pico-8 play session: no input (idle)

[t = 1 s] idle ~1s (no d-pad/buttons)
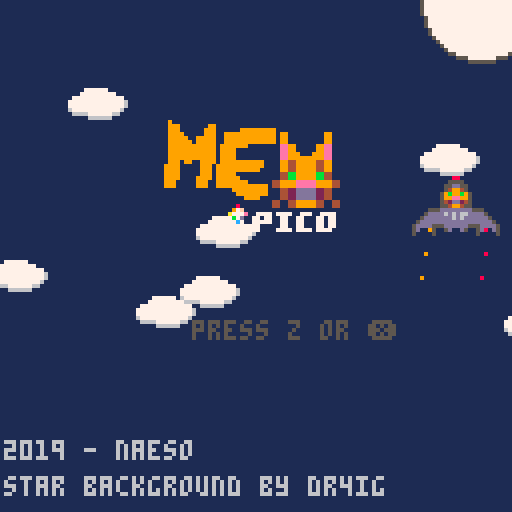
[t = 2 s] idle ~2s (no d-pad/buttons)
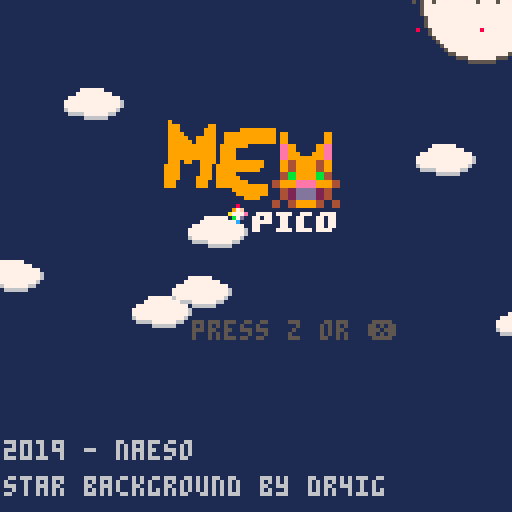
[t = 4 s] idle ~4s (no d-pad/buttons)
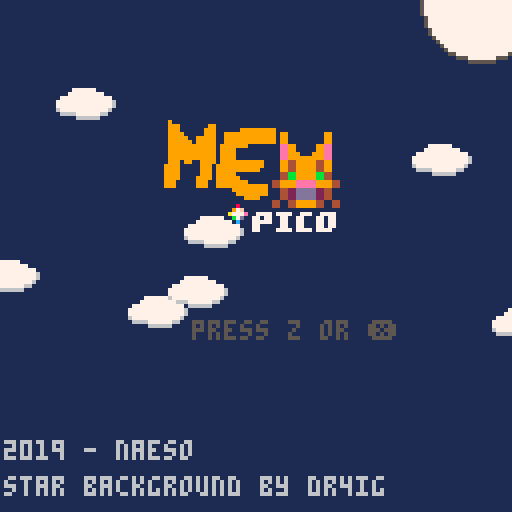
[t = 8 s] idle ~8s (no d-pad/buttons)
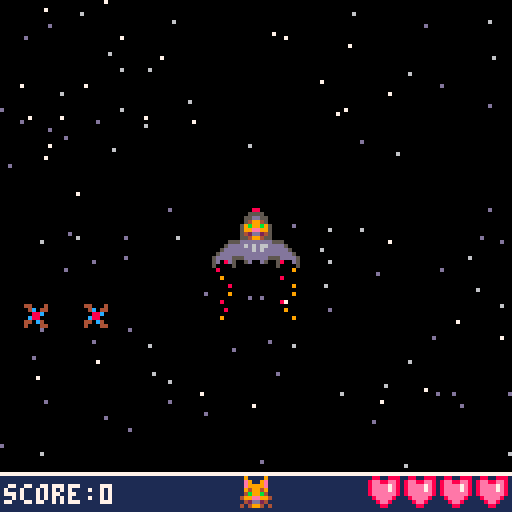

pico-8 cartridge
version 16
__lua__
-- main

--mewpico
--by naeso

--star background snippet at https://www.lexaloffle.com/bbs/?tid=29920
--by dr4ig

--[[
if you want to read the code
please use visual studio or
another kind of editor
(it would be easier)
]]

function _init()
    --generated constants
    left,right,up,down,fire1,fire2=0,1,2,3,4,5
    black,dark_blue,dark_purple,dark_green,brown,dark_gray,light_gray,white,red,orange,yellow,green,blue,indigo,pink,peach=0,1,2,3,4,5,6,7,8,9,10,11,12,13,14,15

    --does the player passes the title screen ?
    titlescreen=true

    --bool for the animation on the title screen
    titlescreenanimtaion=false

    --coundown for the animation title screen ship
    mewanimationshipcdnt=80

    --collection for the clouds on the title screen
    sky={}

    createcloud()

    --ship's initial position and horizontal/vertical speed
    mew = {x=110, y=140}
    --y position of where the hearts will be displayed on the bottom board
    heartdisplay={y=128}
    
    --collection containg all parts of the ship
    ship={}
    --x and y positions used for placing each part of the ship
    xpart,ypart=0,0

    --if any damage is taken, and if the ship flashes after a hit.
    dmgtaken=false
    clink=false
    --duration of the said "flash" animation in milliseconds
    countdmgtaken=60

    --collection containing all bullets shot
    shoots={}
    --iniital speed of the bullet
    speedbullet=3

    --collection containing all stars
    stars={}

    --collection for particles of the thurster and the ennemies.
    smoke={}
    debris={}
    --collection for hearts
    objects={}
    
    --"yeah" cat face animation boolean and duration in milliseconds
    yeah=false
    yeahcdn=60

    --if the particules sent by the thruster should be viewable.
    displayparticules=true
    
    --if the game is over, and the random message that will pop.
    gameover=false
    msgdeath=rnd(15)

    --total life, score, and score multiplier (score*scoremultip)
    life=4
    score=0
    scoremultip=1

    --collection of all the ennemies
    ennemy={}
    --used in the function for spawning ennemies. is used as a x or y coord.
    ennemyspawn=0
    --indicates if a group of ennemies is currently displayed on screen.
    ennemyalreadydisplayed=false
    --speed of the ennemies
    speedbadguy=2

    --used to make a little animation of "dance" for the ennemies.
    rotation=0
    flipy=false
    flipx=true

    --scoreboard display position (y: 118)
    maxdisplayy=118

    createstars()
    createcloud()
    buildship()

end

--all functions are explained in their relative tabs

function _update()

    if (titlescreen) then
        movecloud()
        shiptitlescreen()
        thruster()
        gamestart()
    else
        replay()
        getshipstatus()
        movemew()
        shoot()
        thruster()
        shoottouches()
        bullets()
    
        --if a group of enemies should spawn or not
        if (rnd(60)<30) then
            ennemygroup()
        end
    
        ennemyia()
        ennemyhitship()
    
        gamespeed()
        yeahface()
        hearts()
        getlife()
        cleardebris()
        rotateennemy()
        movestars()
    end
end

function _draw()
    if (titlescreen) then
        drawtitlescreen()
        drawship()
    else
        cls()

        drawstars()

        drawobjets()
    
        drawennemy()
    
        drawship()
    
        drawstatusscreen()
    
        deathscreen()
    end
end

-->8
--ship functions

--initial logicial building of the ship. (all 4 parts)
function buildship()
    local xpart = mew.x
    local ypart = mew.y
    part={x=xpart,y=ypart,x1=xpart+7,y1=ypart+7,w=(xpart+7)-xpart,h=(ypart+7)-ypart,}
    add(ship, part)
    ypart-=8
    part={x=xpart,y=ypart,x1=xpart+7,y1=ypart+7,w=(xpart+7)-xpart,h=(ypart+7)-ypart,}
    add(ship, part)
    ypart+=8
    xpart-=8
    part={x=xpart,y=ypart,x1=xpart+7,y1=ypart+7,w=(xpart+7)-xpart,h=(ypart+7)-ypart,}
    add(ship, part)
    xpart+=16
    part={x=xpart,y=ypart,x1=xpart+7,y1=ypart+7,w=(xpart+7)-xpart,h=(ypart+7)-ypart,}
    add(ship, part)
end

--get the current status of the ship depending of the current life
function getshipstatus()
    --deleting all parts of the collection in order to update correctly
    for part in all(ship) do
        del(ship,part)
    end
    --if the ship didn't lost any live, that's good, so just call the initial function that build the ship !
    if (life>=4) then
        buildship()
    end
    --the rest isn't so hard : each time the life decrease, we just get rid of the lines that adds the latest part of the ship.
    if (life==3) then
        local xpart = mew.x
        local ypart = mew.y
        part={x=xpart,y=ypart,x1=xpart+7,y1=ypart+7,w=(xpart+7)-xpart,h=(ypart+7)-ypart,}
        add(ship, part)
        ypart-=8
        part={x=xpart,y=ypart,x1=xpart+7,y1=ypart+7,w=(xpart+7)-xpart,h=(ypart+7)-ypart,}
        add(ship, part)
        ypart+=8
        xpart-=8
        part={x=xpart,y=ypart,x1=xpart+7,y1=ypart+7,w=(xpart+7)-xpart,h=(ypart+7)-ypart,}
        add(ship, part)
    end
    if (life==2) then
        local xpart = mew.x
        local ypart = mew.y
        part={x=xpart,y=ypart,x1=xpart+7,y1=ypart+7,w=(xpart+7)-xpart,h=(ypart+7)-ypart,}
        add(ship, part)
        ypart-=8
        part={x=xpart,y=ypart,x1=xpart+7,y1=ypart+7,w=(xpart+7)-xpart,h=(ypart+7)-ypart,}
        add(ship, part)
    end
    if (life==1) then
        local xpart = mew.x
        local ypart = mew.y
        part={x=xpart,y=ypart,x1=xpart+7,y1=ypart+7,w=(xpart+7)-xpart,h=(ypart+7)-ypart,}
        add(ship, part)
    end
end

--move the ship
function movemew()
    --thruster particules is showed when you push any button (or not) but down.
    --of course, to avoid our ship going outside of the screen, there is a limit (second condition)
    if (not gameover) then
        
        displayparticules=true

        if (btn(right) and (mew.x+16)<129) then 
            mew.x+=mew.sy
        end
    
        if (btn(left) and (mew.x-8)>0) then 
            mew.x-=mew.sy
        end
    
        if (btn(up) and (mew.y-10)>0) then 
            mew.y-=mew.sx
        end
    
        if (btn(down) and (mew.y+8)<maxdisplayy) then 
            mew.y+=mew.sx
            displayparticules=false
        end
    end
end

--shoot function
function shoot()
    if (not gameover) then
        if (btnp(4)) then
            bullet ={x=mew.x, y=mew.y-7, x1=mew.x+2, y1=mew.y+7, w=mew.x+2-mew.x, h=mew.y+8-mew.y-8}
            add(shoots, bullet)
            sfx(0,3)
            --a little drawback each time you shoot to add a little reaslism
            if ((mew.y+8)<maxdisplayy and btn(up)==false) then 
                mew.y+=1
            end
        end
    end
end

--when a bullet touches an ennemy and heart generation
function shoottouches()
    for badguy in all(ennemy) do
        for bullet in all(shoots) do
            if (bullet.x < badguy.x + badguy.w and
                bullet.x + bullet.w > badguy.x and
                bullet.y < badguy.y + badguy.h and
                bullet.y + bullet.h > badguy.y) then
                del(shoots, bullet)
                local xheart = badguy.x
                local yheart = badguy.y
                --generation of a heart
                if (rnd(300)<=10) then
                    heart={x=xheart, y=yheart, x1=xheart+7, y1=yheart+7, w=(xheart+7)-xheart, h=(yheart+7)-yheart}
                    add(objects, heart)
                end
                --generation of particles for the ennemy's death
                for i=0,rnd(7) do
                    particle={x=xheart+rnd(7),y=yheart+rnd(7),originx=xheart+5,originy=yheart+5}
                    add(debris, particle)
                end
                del(ennemy, badguy)
                sfx(3,3)
                score+=(badguy.pts*scoremultip)
            end
        end
    end
end

--thruster particles system
function thruster()
    --based on the part of the ships that are still there, the particles positions are different.
    local xpart = mew.x
    local ypart = mew.y
    if (displayparticules) then
        if (life>=4) then
            particle={x=(xpart-6)+rnd(4),y=ypart+3}
            add(smoke, particle)
            particle={x=(xpart+10)+rnd(4),y=ypart+3}
            add(smoke, particle)
        end
        if (life==3) then
            particle={x=(xpart-6)+rnd(4),y=ypart+3}
            add(smoke, particle)
        end
        if (life==2) then
            particle={x=(xpart+2)+rnd(5),y=ypart+3}
            add(smoke, particle)
        end
        if (life==1) then
            particle={x=(xpart+2)+rnd(4),y=ypart+7}
            add(smoke, particle)
        end
    end

    --deleting particules
    for part in all(smoke) do
        part.y+=2
        if (part.y>=mew.y+20) del(smoke,part)
        if (part.x<=mew.x-7 or part.x>=mew.x+14) del(smoke,part)
    end

    --if down is pressed, we desactivate the particles
    if (not displayparticules) then
        for part in all(smoke) do
            del(smoke, part)
        end
    end
end

--bullet function
function bullets()
    for bullet in all(shoots) do
        bullet.y-=speedbullet
    end

    --if the bullet exits the screen, we delete it.
    for bullet in all(shoots) do
        if (bullet.y<=-10) then
            del(shoots, bullet)
        end
    end
end

--drawing the ship and thruster particles
function drawship()
    --if clink is true, we don't drawn the ship
    --this is what make our "flash" animation to work when taking a hit.
    --the ship is drawn depending of life's current value
    if (not clink) then
        if (life>=4) then
            spr(2,mew.x,mew.y)
            spr(1,mew.x,mew.y-8)
            spr(3,mew.x-8,mew.y)
            spr(3,mew.x+8,mew.y,1,1,true,false)
        end
        if (life==3) then
            spr(2,mew.x,mew.y)
            spr(1,mew.x,mew.y-8)
            spr(3,mew.x-8,mew.y)
        end
        if (life==2) then
            spr(2,mew.x,mew.y)
            spr(1,mew.x,mew.y-8)
        end
        if (life==1) spr(1,mew.x,mew.y)
    end

    --thruster particles.
    if (displayparticules) then
        for part in all(smoke) do
            if (rnd(10)<=5) then
                pset(part.x,part.y,red)
            else
                pset(part.x,part.y,orange)
            end
        end
    end
end

-->8
-- ennemy functions

--all the possible ennemies that could spawn into the game
function ennemygroup()
    --this value determines if the ennemy will spawn or not.
    local monster=0

    if (not gameover) then
        if (not ennemyalreadydisplayed) then
            monster=rnd(30)
            if (monster<5) then
                if (rnd(80)>=20) then
                    ennemyalreadydisplayed=true
                    ennemyspawn=rnd(100)
                    --rnd() function have a littel problem : you can't choose the minimum value.
                    --so we use this if in order to define an minimum value.
                    if (ennemyspawn<=20) then
                        ennemyspawn=mew.y+10
                    end
                    ennemy={}
                    local ennemyx=-10
                    for i=0,5,1 do
                        rekal={type="rekal", x=ennemyx, y=ennemyspawn, x1=ennemyx+7, y1=ennemyspawn+7, w=(ennemyx+7)-ennemyx, h=(ennemyspawn+7)-ennemyspawn, pts=5}
                        add(ennemy, rekal)
                        --each time we're putting the next ennemy a little further than the last one
                        ennemyx-=15
                    end
                end
            end
            if (monster>10 and monster<15) then
                if (rnd(80)>=20) then
                    ennemyalreadydisplayed=true
                    ennemyspawn=rnd(115)
                    --rnd() function have a littel problem : you can't choose the minimum value.
                    --so we use this if in order to define an minimum value.
                    if (ennemyspawn<=40) then
                        ennemyspawn=40
                    end
                    ennemy={}
                    local ennemyy=-10
                    local turn=rnd(100)
                    --determines when the ennemy will turn (what y corrd the ennemy will turn)
                    if (turn<=50) then
                        turn=50
                    end
                    local here=false
                    if (rnd(9)>=4) then
                        here=true
                    end
                    for i=0,3,1 do
                        bughe={type="bughe", x=ennemyspawn, y=ennemyy, x1=ennemyspawn+7, y1=ennemyy+7, w=(ennemyspawn+7)-ennemyspawn, h=(ennemyy+7)-ennemyy, pts=10, turns=turn, where=here}
                        add(ennemy, bughe)
                        --each time we're putting the next ennemy a little further than the last one
                        ennemyy-=15
                    end
                end
            end
            if (monster>20 and monster<23) then
                if (rnd(80)>=20) then
                    ennemyalreadydisplayed=true
                    ennemyspawn=rnd(80)
                    --rnd() function have a littel problem : you can't choose the minimum value.
                    --so we use this if in order to define an minimum value.
                    if (ennemyspawn<=20) then
                        ennemyspawn=20
                    end
                    ennemy={}
                    local ennemyy=-10
                    for i=0,1,1 do
                        kaalh={type="kaalh", x=ennemyspawn, y=ennemyy, x1=ennemyspawn+7, y1=ennemyy+7, w=(ennemyspawn+7)-ennemyspawn, h=(ennemyy+7)-ennemyy, pts=15, wait=60, where=false}
                        add(ennemy, kaalh)
                        --each time we're putting the next ennemy a little further than the last one
                        ennemyspawn+=40
                    end
                end
            end
        end
    end
end

--when an ennemy hit the ship
function ennemyhitship()
    --if an ennemy already hit the ship, nothing will happen
    if (dmgtaken) then
        countdmgtaken-=1
        --"flash" animation for the ship
        if (not clink) then
            clink=true
        else
            clink=false
        end
        if (countdmgtaken==0) then
            countdmgtaken=60
            dmgtaken=false
            clink=false
        end
    else
        for badguy in all(ennemy) do
            for part in all(ship) do
                if (part.x < badguy.x + badguy.w and
                    part.x + part.w > badguy.x and
                    part.y < badguy.y + badguy.h and
                    part.y + part.h > badguy.y) then
                    del(ship, part)
                    del(ennemy,badguy)
                    life-=1
                    sfx(1,2)
                    dmgtaken=true
                end
            end
        end
    end
end

--all the ia (where the enemies are going)
function ennemyia()
    for badguy in all(ennemy) do
        if (badguy.type=="bughe") then
            if (badguy.y>badguy.turns) then
                if (badguy.where) then
                    badguy.x-=speedbadguy+2
                else
                    badguy.x+=speedbadguy+2
                end                
            else
                badguy.y+=speedbadguy
            end
        end

        if (badguy.type=="rekal") then
            badguy.x+=speedbadguy
        end

        if (badguy.type=="kaalh") then
            if (badguy.wait<=badguy.wait and badguy.wait>40) then
                badguy.y+=0.5
            end

            if (badguy.wait==0) then
                badguy.where=true
                badguy.y+=7+speedbadguy
            end
            if (not badguy.where) badguy.wait-=1
        end
    end

    --if the last ennemy left the screen, we delete it from the collection
    if (ennemyalreadydisplayed) then
        if (ennemy[#ennemy]!=nil) then
            if (ennemy[#ennemy].x>130 or ennemy[#ennemy].y>130 or (ennemy[#ennemy].x<-20 and ennemy[#ennemy].type=="bughe")) then
                ennemyalreadydisplayed=false
                ennemy={}
            end
        else
            ennemyalreadydisplayed=false
        end
    end
end

--draws the ennemies
function drawennemy()
    for badguy in all(ennemy) do
        if (badguy.type=="bughe") then
            spr(48,badguy.x,badguy.y)
        end
        if (badguy.type=="rekal") then
            spr(50,badguy.x,badguy.y,1,1,false,flipy)
        end
        if (badguy.type=="kaalh") then
            spr(49,badguy.x,badguy.y)
        end
    end
end

-->8
--engine and core functions

--hearts function, how they move and get deleted
function hearts()
    for heart in all(objects) do
        heart.y+=0.5
        heart.y1+=0.5
    end

    for heart in all(objects) do
        if (heart.y>130) del(objects, heart) 
    end
end

--when touching a heart
function getlife()
    for heart in all(objects) do
        for part in all(ship) do
            if (part.x < heart.x + heart.w and
                part.x + part.w > heart.x and
                part.y < heart.y + heart.h and
                part.y + part.h > heart.y) then
                del(objects,heart)
                if (life<4) then
                    life+=1
                end
                sfx(2,3)
                yeah=true
            end
        end
    end 
end

--draw the bullet, the hearts, and the particles when an ennemy dies
function drawobjets()
    for bullet in all(shoots) do
        spr(34,bullet.x,bullet.y)
    end

    for heart in all(objects) do
        spr(32,heart.x,heart.y)        
    end

    for part in all(debris) do
        if (rnd(10)<=5) then
            pset(part.x,part.y,pink)
        else
            pset(part.x,part.y,peach)
        end
    end
end

--drawn the bottom status screen
function drawstatusscreen()
    -- board for score, hearts and cat face
    rectfill(0,119,128,128,dark_blue)
    rectfill(0,maxdisplayy,128,maxdisplayy,white)
    
    print("score:"..score,1,121,white)

    --cat face
    if (dmgtaken==true and life>0) spr(17,60,119)
    if (dmgtaken==false and life>=0) spr(16,60,119)
    if (yeah) spr(18,60,119)
    if (life==0) spr(19,60,119)

    --depending of the current life's value, display an accurate number of hearts
    for i=1,life,1 do
        spr(32,heartdisplay.y-(9*i),119)
    end
end

--get track of the score and increase difficulty
function gamespeed()
    if (score>=150 and score<=300) then
        mew.sx=2.5
        mew.sy=1.5
        speedbadguy=3
    end
    if (score>=300 and score<=450) then
        mew.sx=3
        mew.sy=2
        speedbadguy=3.5
    end    
    if (score>=450 and score<=600) then
        mew.sx=3.5
        mew.sy=2.5
        speedbadguy=4
        scoremultip=2
    end
    if (score>=600 and score<=1000) then
        mew.sx=4
        mew.sy=3
        speedbadguy=5
    end
    if (score>=1500 and score<=2000) then
        mew.sx=4.5
        mew.sy=3.5
        speedbadguy=6
        scoremultip=3
    end
    if (score>=3000 and score<=5000) then
        mew.sx=5
        mew.sy=4
        speedbadguy=7
    end
    if (score>=7000 and score<=9999) then
        mew.sx=5.5
        mew.sy=4.5
        speedbadguy=8
        scoremultip=4
    end
end

--create the clouds on the title screen
function createcloud()
    local totcloud=5
    for i=0,totcloud do
        cloud={x=rnd(200),y=rnd(80)}
        
        add(sky,cloud)
    end
end

--move the clouds on the title screen
function movecloud()
    for cloud in all(sky) do
        if (cloud.x>(-15)) then
            cloud.x-=0.1
        else
            cloud.x=130
        end
    end
end

--draw the clouds
function drawcloud()
    for cloud in all(sky) do
        spr(70,cloud.x,cloud.y,2,1)
    end
end

--initial function to create the background stars
function createstars()
    local totstars=125
    for i=1,totstars do
        local tc=flr(rnd(3)+1)
            
        if (tc==1) then sc=13 end
        if (tc==2) then sc=6 end
        if (tc==3) then sc=7 end
            
        add(stars,{
            x=rnd(128),-- random "x" pos.
            y=rnd(128),-- random "y" pos.
            sp=tc*scoremultip,     -- speed from 1-3.
            sc=sc      -- star color.
        })
    end
end

--moving the background
function movestars()
    for st in all(stars) do
        st.y+=st.sp
        
        if (st.y>=128) then
         st.y=0
         st.sp=rnd(3)+1
        end
    end
end

--draw the stars
function drawstars()
    for st in all(stars) do
        pset(st.x, st.y, st.sc)
    end
end

--clean the particles an ennemy emits when he dies
function cleardebris()
    for part in all(debris) do
        part.y+=0.5
        if (part.y>part.originy+15) del(debris,part)
    end
end

--dead, not a big sooprise
function deathscreen()
    --game over yeaaaaaah
    if (life==0) then
        music(-1, 500)

        gameover=true
        print("game over",45,60,white)
        print("your score : ",25,67,white)
        print(score,80,67,yellow)

        --[[
            depending of the value, we choose one of the messages listed here
            this isn't very clean, initally i was going to use a function but
            i wasn't able to make it work. so instead i come up with this solution
            which is mostly the same anyways
        ]]

        local message=""

        if(msgdeath>=0 and msgdeath<=1) message="it's kinda cold here..."
        if(msgdeath>=1 and msgdeath<=2) message="cat paradise is far enough"
        if(msgdeath>=2 and msgdeath<=3) message="the cat is dead !"
        if(msgdeath>=3 and msgdeath<=4) message="cat as been deleted"
        if(msgdeath>=4 and msgdeath<=5) message="'sudo rm -r cat'"
        if(msgdeath>=5 and msgdeath<=6) message="mewwowh-*boom*-ded"
        if(msgdeath>=6 and msgdeath<=7) message="welp, you're dead."
        if(msgdeath>=7 and msgdeath<=8) message="it sucks to be dead"
        if(msgdeath>=8 and msgdeath<=9) message="cat is now a bag of meat"
        if(msgdeath>=9 and msgdeath<=10) message="poor cat..."
        if(msgdeath>=10 and msgdeath<=11) message="kitty forever in space"
        if(msgdeath>=11 and msgdeath<=12) message="cat joined the stars"
        if(msgdeath>=12 and msgdeath<=13) message="you're now a satelite"
        if(msgdeath>=13 and msgdeath<=14) message="report : cat taken down"
        if(msgdeath>=14 and msgdeath<=15) message="this cat is on fire"

        print(message,15,50,red)

        print("press z or ❎ to retry",30,90,red)
    end
end

function replay()
    if (gameover and btn(fire1)) then
        dmgtaken=true
        mew = {x=60, y=60, sx=2, sy=1}
        music(0)
        life=4
        gameover=false
        score=0
        scoremultip=1
        speedbadguy=2
    end
end

function drawtitlescreen()
    rectfill(0,0,128,128,dark_blue)

    circfill(120,0,15,white)
    circ(120,0,15,dark_gray)
    
    drawcloud()
    
    spr(64,40,30,6,48)
    print("2019 - naeso",1,110,light_gray)
    print("star background by dr4ig",1,119,light_gray)
    
    print("press z or ❎",48,80,dark_gray)
end

function gamestart()
    if (titlescreenanimtaion and mewanimationshipcdnt==0) then
        mew = {x=60, y=60, sx=2, sy=1}
        titlescreen=false
        music(0)
    end
end

-->8
--animations functions

--title screen cat ship moving
function shiptitlescreen()
    if (titlescreenanimtaion) then
        if (mewanimationshipcdnt>80) mew.y-=1
        if (mewanimationshipcdnt==70) sfx(4,3)
        if (mewanimationshipcdnt>80) mew.y-=1
        if (mewanimationshipcdnt<60 and mewanimationshipcdnt>30) mew.y-=4
        if (mewanimationshipcdnt<30) mew.y-=6
        mewanimationshipcdnt-=1
    else
        if (btn(fire1)) then
            titlescreenanimtaion=true
            buildship()
            sfx(3,3)
        end
    end
end

--"yeah" cat face when you collect an heart
function yeahface()
    if (yeah) then
        yeahcdn-=1
        if (yeahcdn==0) then
            yeah=false
            yeahcdn=60      
        end
    end

end

--"rotation" annimation for the ennemy.
--not a real, true rotation, but gives the ennemy more alive.
function rotateennemy()
    rotation+=1
    if(rotation==3) then
        if (not flipy) then
            flipy=true
        else
            flipy=false
        end
        rotation=0
    end
end
__gfx__
0000000000088000dddddddd00000555000000000000000000000000000000000000000000000000000000000000000000000000000000000000000000000000
0000000000555500d6d6d66d00005ddd000000000000000000000000000000000000000000000000000000000000000000000000000000000000000000000000
00700700055dd550ddd6d6dd0005dddd000000000000000000000000000000000000000000000000000000000000000000000000000000000000000000000000
0007700005499450dddddddd005ddddd000000000000000000000000000000000000000000000000000000000000000000000000000000000000000000000000
0007700059b99b955dddddd505dddd55000000000000000000000000000000000000000000000000000000000000000000000000000000000000000000000000
00700700599ee99505d00d5005d00d50000000000000000000000000000000000000000000000000000000000000000000000000000000000000000000000000
00000000542dd2450000000005000050000000000000000000000000000000000000000000000000000000000000000000000000000000000000000000000000
00000000554994550000000000000000000000000000000000000000000000000000000000000000000000000000000000000000000000000000000000000000
09000090090000900900009000000000000000000000000000000000000000000000000000000000000000000000000000000000000000000000000000000000
0e9009e00e9009e00e9009e099900999000000000000000000000000000000000000000000000000000000000000000000000000000000000000000000000000
0e9999e00e4994e00e9999e00e9999e0000000000000000000000000000000000000000000000000000000000000000000000000000000000000000000000000
09499490049999400449999009499490000000000000000000000000000000000000000000000000000000000000000000000000000000000000000000000000
04b99b4009b99b9009b9944004b99b40000000000000000000000000000000000000000000000000000000000000000000000000000000000000000000000000
499ee994499ee9944d9ee99449ceec94000000000000000000000000000000000000000000000000000000000000000000000000000000000000000000000000
042dd240042dd24004ddd24004c99c40000000000000000000000000000000000000000000000000000000000000000000000000000000000000000000000000
40499404404dd4044049940440cddc04000000000000000000000000000000000000000000000000000000000000000000000000000000000000000000000000
08800888000550000000000000333300000000000000000000000000000000000000000000000000000000000000000000000000000000000000000000000000
8ee88ee8005dd5000000000003bbbb30000000000000000000000000000000000000000000000000000000000000000000000000000000000000000000000000
8eeee7e8005dd5000000000003bb7b30000000000000000000000000000000000000000000000000000000000000000000000000000000000000000000000000
8eeee7e805dddd50000aa00003bb7b30000000000000000000000000000000000000000000000000000000000000000000000000000000000000000000000000
8eeeeee805d66d50000aa00003bbbb30000000000000000000000000000000000000000000000000000000000000000000000000000000000000000000000000
08eeee8005d6dd5000000000033bb300000000000000000000000000000000000000000000000000000000000000000000000000000000000000000000000000
008ee80005dddd5000000000003bb300000000000000000000000000000000000000000000000000000000000000000000000000000000000000000000000000
00088000005005000000000000033000000000000000000000000000000000000000000000000000000000000000000000000000000000000000000000000000
00000000000000000000000000000000000000000000000000000000000000000000000000000000000000000000000000000000000000000000000000000000
f000000f00c66c000440004000000000000000000000000000000000000000000000000000000000000000000000000000000000000000000000000000000000
f006600f06666660004c044000000000000000000000000000000000000000000000000000000000000000000000000000000000000000000000000000000000
0f6866f00566665000088c0000000000000000000000000000000000000000000000000000000000000000000000000000000000000000000000000000000000
f066860f050cc05000c8800000000000000000000000000000000000000000000000000000000000000000000000000000000000000000000000000000000000
f006600f050ee0500440c40000000000000000000000000000000000000000000000000000000000000000000000000000000000000000000000000000000000
f000000f0d0000d00400044000000000000000000000000000000000000000000000000000000000000000000000000000000000000000000000000000000000
00000000000000000000000000000000000000000000000000000000000000000000000000000000000000000000000000000000000000000000000000000000
00900000000000000000000000000000000000000000000000000777777000000000000000000000000000000000000000000000000000000000000000000000
00999000000099000000000000000000000000000000000000007777777770000000000000000000000000000000000000000000000000000000000000000000
00999000000999000000999999999000000000000000000000777777777777700000000000000000000000000000000000000000000000000000000000000000
00999900000999009999999999999099000000000990000007777777777777760000000000000000000000000000000000000000000000000000000000000000
00999990099999009999999999999099000000000990000007777777777777760000000000000000000000000000000000000000000000000000000000000000
00999999099999009999999999999099000000000990000006777777777777600000000000000000000000000000000000000000000000000000000000000000
009999999999990999999900000000ee990000099ee0000000666677777766000000000000000000000000000000000000000000000000000000000000000000
009999999999990999900000000000ee990000099ee0000000000066666600000000000000000000000000000000000000000000000000000000000000000000
009999999999990999900000000000ee999000999ee0000000000000000000000000000000000000000000000000000000000000000000000000000000000000
009999999999990999900000000000ee999999999ee0000000000000000000000000000000000000000000000000000000000000000000000000000000000000
00999099009999099999999999000099449999944990000000000000000000000000000000000000000000000000000000000000000000000000000000000000
09999000009990999999999999000099449999944990000000000000000000000000000000000000000000000000000000000000000000000000000000000000
09999000009990999999999990000099449999944990000000000000000000000000000000000000000000000000000000000000000000000000000000000000
09999000009990999990000000000044bb99999bb440000000000000000000000000000000000000000000000000000000000000000000000000000000000000
09999000099990999999000000000044bb99999bb440000000000000000000000000000000000000000000000000000000000000000000000000000000000000
0999000009990099999999000000449999eeeee99994400000000000000000000000000000000000000000000000000000000000000000000000000000000000
0999000009990099999999999990449999eeeee99994400000000000000000000000000000000000000000000000000000000000000000000000000000000000
0000000000000000009999999990004422ddddd22440000000000000000000000000000000000000000000000000000000000000000000000000000000000000
0000000000000000000999999990004422ddddd22440000000000000000000000000000000000000000000000000000000000000000000000000000000000000
0000000000000000000009999000004422ddddd22440000000000000000000000000000000000000000000000000000000000000000000000000000000000000
00000000000000000000000000004400449999944004400000000000000000000000000000000000000000000000000000000000000000000000000000000000
00000000000000000008000000004400449999944004400000000000000000000000000000000000000000000000000000000000000000000000000000000000
00000000000000000097f00000000000000000000000000000000000000000000000000000000000000000000000000000000000000000000000000000000000
00000000000000000a777e0077770777700777007777000000000000000000000000000000000000000000000000000000000000000000000000000000000000
000000000000000000b7d00770770077007700077077000000000000000000000000000000000000000000000000000000000000000000000000000000000000
0000000000000000000c000777770077007700077077000000000000000000000000000000000000000000000000000000000000000000000000000000000000
00000000000000000000000770000077007700077077000000000000000000000000000000000000000000000000000000000000000000000000000000000000
00000000000000000000000770000777707777077770000000000000000000000000000000000000000000000000000000000000000000000000000000000000
__map__
0000000000000000000000000000000500000000000000000000000000000000000000000000000000000000000000000000000000000000000000000000000000000000000000000000000000000000000000000000000000000000000000000000000000000000000000000000000000000000000000000000000000000000
0000000000000000000000000005050000000000000000000000000000000000000000000000000000000000000000000000000000000000000000000000000000000000000000000000000000000000000000000000000000000000000000000000000000000000000000000000000000000000000000000000000000000000
0000000000000000000000000005000000000000000000000000000000000000000000000000000000000000000000000000000000000000000000000000000000000000000000000000000000000000000000000000000000000000000000000000000000000000000000000000000000000000000000000000000000000000
0000000000000000000000000505000000000000000000000000000000000000000000000000000000000000000000000000000000000000000000000000000000000000000000000000000000000000000000000000000000000000000000000000000000000000000000000000000000000000000000000000000000000000
